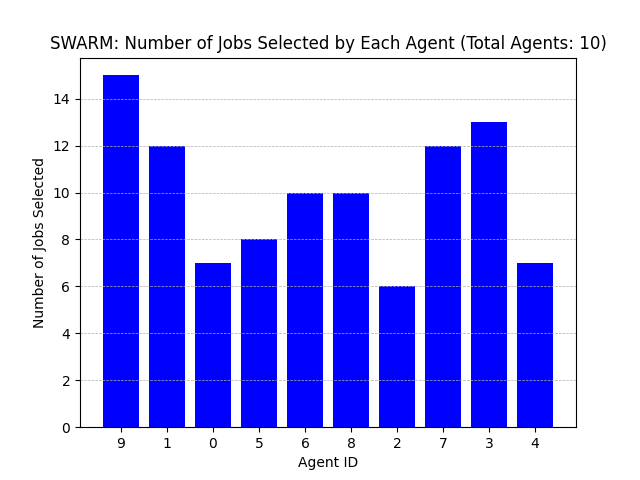

Source data for this figure (header and first rows):
Agent ID, Number of Jobs Selected
9, 15
1, 12
0, 7
5, 8
6, 10
8, 10
2, 6
7, 12
3, 13
4, 7
